Run: headless pygame with SDL's dummy video driver; simulated clock (each Clock.tick advances the game by its frame time, no real sleeping); random seed 0; keys injected as events and as key.get_pressed() state; mouse plan: one left click at the window centre at the start of phase 2, then a move to the lower-right quarter at the start of phase 3.
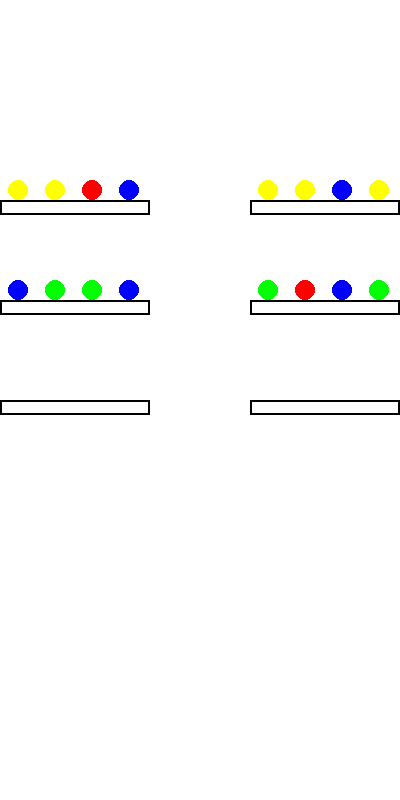
Frame 1 of 4 · flips 1–60 · no input
Frame 2 of 4 · flips 61–180 · clicked the window centre · tapped SPACE, RETURN · held RIGHT (→), D · screen unchanged from frame 1, image omitted
Frame 3 of 4 · flips 181–300 · moved the mouse to the lower-right quarter · held DOWN (↓), S · screen unchanged from frame 2, image omitted
Frame 4 of 4 · flips 301–420 · held LEFT (←), A, UP (↑), W · screen unchanged from frame 3, image omitted

The pygame program that drew these frames:

import random
import pygame

# Inicializa o Pygame
pygame.init()

# Configurações da tela
screen = pygame.display.set_mode((400, 800))
pygame.display.set_caption("Bird Sort Example")

# Configurações dos galhos
total_branches = 4  # Número total de galhos
total_branches_with_extra = total_branches + 2  # Total de galhos com os galhos extras
birds_per_branch = 4  # Número de pássaros por galho
branch_width = 150
branch_height = 15
bird_radius = 10
branch_spacing = 100  # Espaço vertical entre galhos
branch_x_left = 0  # Posição inicial dos galhos à esquerda
branch_x_right = 250  # Posição inicial dos galhos à direita
galho_y = 200  # Posição inicial vertical do primeiro galho

# Gerar pássaros em galhos (não preencher os dois galhos extras)
birds = {i: [] for i in range(total_branches_with_extra)}  # Apenas para os galhos preenchidos

for i in range(total_branches):
    # Determina se o galho está na esquerda ou direita
    if i % 2 == 0:  # Galhos na esquerda
        branch_x = branch_x_left
    else:  # Galhos na direita
        branch_x = branch_x_right

    # Determina a linha (posição vertical) do galho
    row = i // 2
    branch_y = galho_y + (row * branch_spacing)

    # Adiciona os pássaros ao galho
    for j in range(birds_per_branch):
        x = branch_x + (j * (branch_width // birds_per_branch)) + (branch_width // (2 * birds_per_branch))
        y = branch_y - bird_radius  # Ajusta o Y para alinhar os pássaros sobre o galho
        color = random.choice([(255, 0, 0), (0, 255, 0), (0, 0, 255), (255, 255, 0)])  # Paleta de cores
        birds[i].append({"pos": (x, y), "color": color})

# Função para verificar se o clique está dentro do pássaro
def is_click_on_bird(mouse_pos, bird):
    bx, by = bird["pos"]
    return (bx - bird_radius <= mouse_pos[0] <= bx + bird_radius) and (by - bird_radius <= mouse_pos[1] <= by + bird_radius)

# Inicializa a variável de controle do loop
running = True
selected_bird = None  # Nenhum pássaro selecionado inicialmente
from_branch = None  # Galho de origem do pássaro
# Loop principal
while running:
    # Desenho
    screen.fill((255, 255, 255))  # Tela branca

    for event in pygame.event.get():
        if event.type == pygame.QUIT:
            running = False
        
        if event.type == pygame.MOUSEBUTTONDOWN:
            mouse_pos = pygame.mouse.get_pos()

            # Se não há pássaro selecionado, tentamos selecionar um
            if selected_bird is None:
                for i, branch_birds in birds.items():
                    for bird in branch_birds:
                        if is_click_on_bird(mouse_pos, bird):
                            # Se o galho é da esquerda, seleciona o pássaro da ponta
                            if i % 2 == 0:  # Galho da esquerda
                                if bird == branch_birds[-1]:  # Pássaro na ponta
                                    selected_bird = bird
                                    from_branch = i
                                    print(f"Pássaro selecionado no galho {i}")
                            # Se o galho é da direita, seleciona o primeiro pássaro
                            elif i % 2 != 0:  # Galho da direita
                                if bird == branch_birds[0]:  # Pássaro mais à esquerda
                                    selected_bird = bird
                                    from_branch = i
                                    print(f"Pássaro selecionado no galho {i}")
                            break
            else:
                # Se há um pássaro selecionado, tentamos mover para o galho clicado
                for i in range(total_branches_with_extra):
                    # Determina se o galho está na esquerda ou direita
                    if i % 2 == 0:  # Galhos na esquerda
                        branch_x = branch_x_left
                    else:  # Galhos na direita
                        branch_x = branch_x_right

                    row = i // 2
                    branch_y = galho_y + (row * branch_spacing)

                    # Verifica se o clique foi dentro de algum galho
                    if branch_x <= mouse_pos[0] <= branch_x + branch_width and branch_y <= mouse_pos[1] <= branch_y + branch_height:
                        # Adiciona o pássaro ao novo galho, removendo do galho original
                        if i != from_branch and len(birds[i]) < birds_per_branch:
                            # Recalcular a posição do pássaro no novo galho
                            if i % 2 == 0:  # Galho da esquerda, coloca no início
                                new_x = branch_x + (len(birds[i]) * (branch_width // birds_per_branch)) + (branch_width // (2 * birds_per_branch))
                            else:  # Galho da direita, coloca no final (lado direito)
                                new_x = branch_x + (branch_width - (len(birds[i]) + 1) * (branch_width // birds_per_branch)) + (branch_width // (2 * birds_per_branch))

                            new_y = branch_y - bird_radius
                            # Atualiza a posição do pássaro
                            selected_bird["pos"] = (new_x, new_y)
                            birds[i].append(selected_bird)
                            birds[from_branch].remove(selected_bird)
                            selected_bird = None  # Limpa a seleção
                            from_branch = None
                            print(f"Pássaro movido para o galho {i}")
                        break

    # Desenha todos os galhos (incluindo os dois galhos extras, que ficam vazios)
    for i in range(total_branches_with_extra):
        if i % 2 == 0:  # Galhos na esquerda
            branch_x = branch_x_left
        else:  # Galhos na direita
            branch_x = branch_x_right

        row = i // 2
        branch_y = galho_y + (row * branch_spacing)
        pygame.draw.rect(screen, (0, 0, 0), (branch_x, branch_y, branch_width, branch_height), 2)

    # Desenha os pássaros apenas nos galhos preenchidos
    for branch_birds in birds.values():
        for bird in branch_birds:
            pygame.draw.circle(screen, bird["color"], bird["pos"], bird_radius)

    # Atualiza a tela
    pygame.display.update()

# Encerra o Pygame
pygame.quit()
